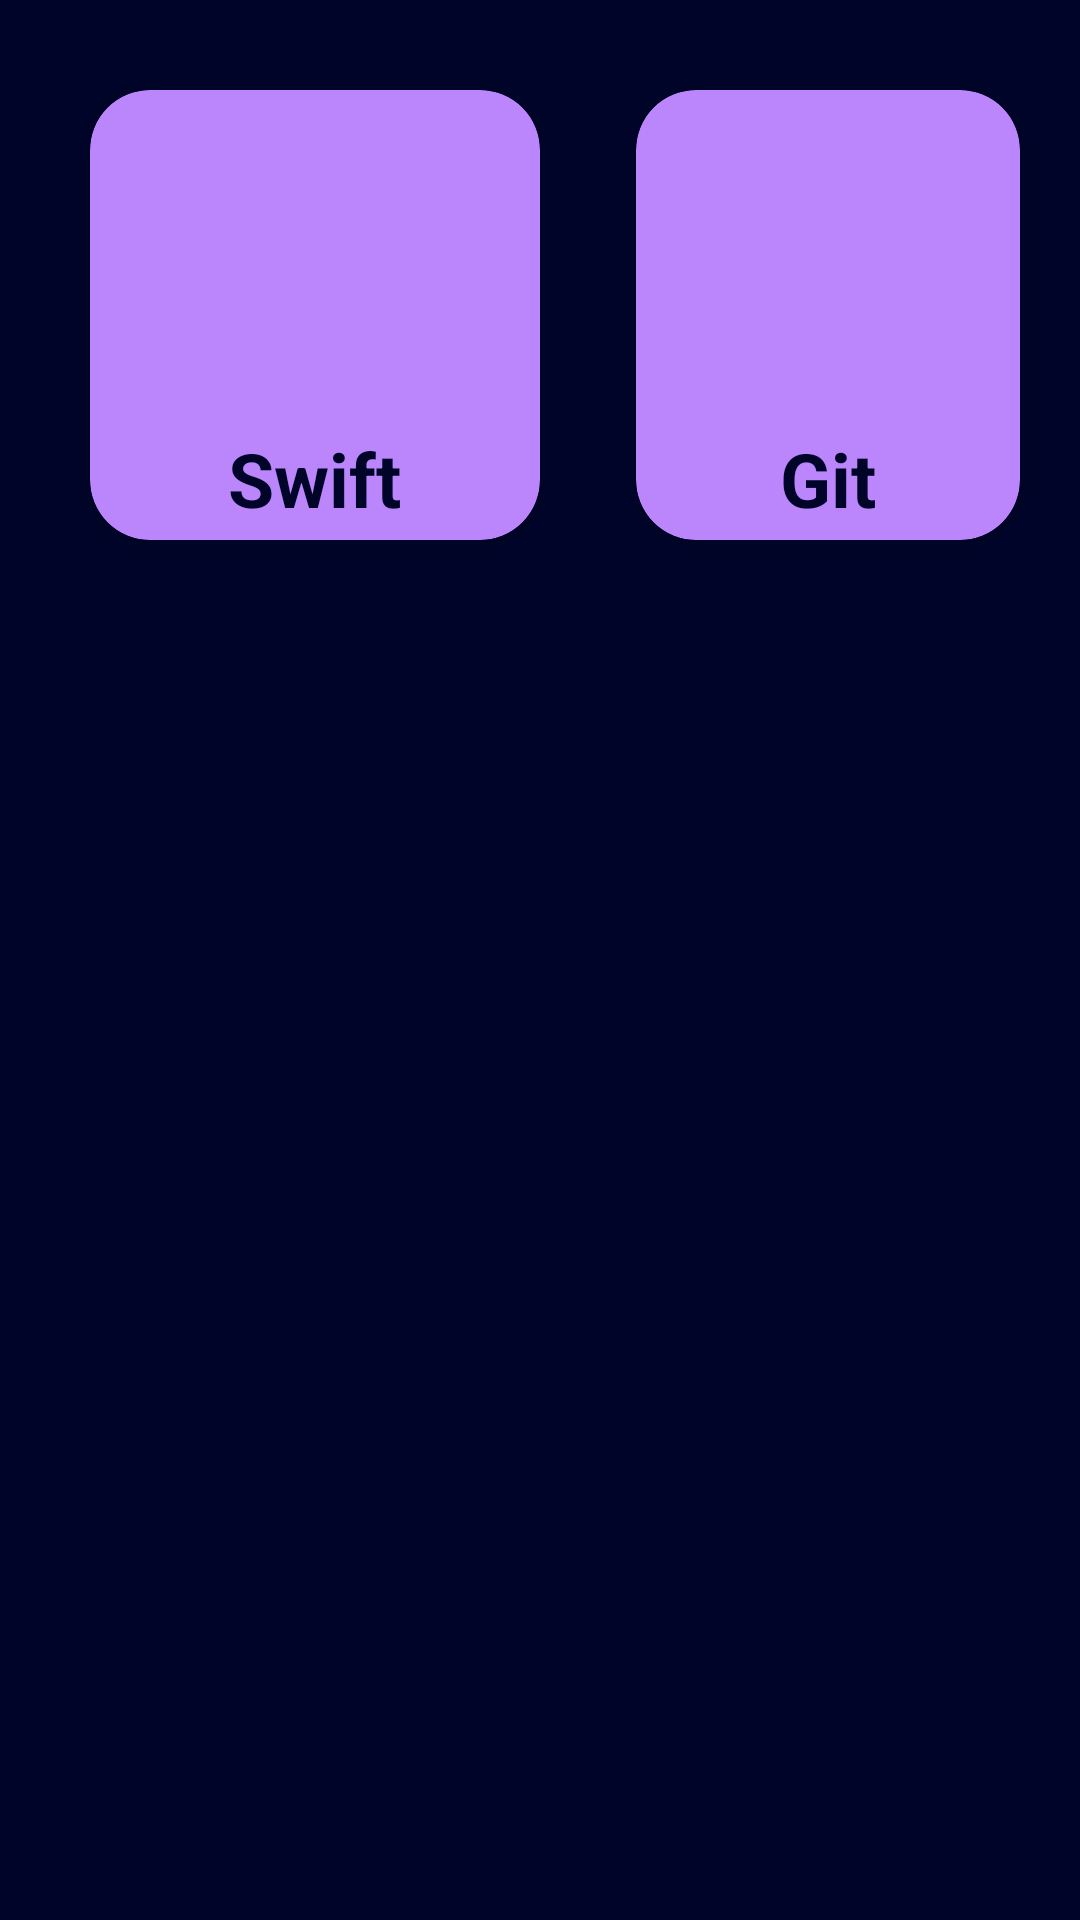

Reconstruct the res/layout file that produces this screen, plus the resources it refers to.
<!-- AndroidManifest.xml: application theme Theme.KnowledgeHub -->
<!-- res/layout/activity_ios.xml -->
<?xml version="1.0" encoding="utf-8"?>
<RelativeLayout xmlns:android="http://schemas.android.com/apk/res/android"
    xmlns:app="http://schemas.android.com/apk/res-auto"
    xmlns:tools="http://schemas.android.com/tools"
    android:layout_width="match_parent"
    android:layout_height="match_parent"
    android:background="@color/ocean"
    tools:context=".ios">

    <androidx.cardview.widget.CardView
        android:id="@+id/cardweb1"
        android:layout_width="150dp"
        android:layout_height="150dp"
        android:layout_gravity="center"
        android:layout_margin="30dp"
        android:layout_marginStart="30dp"
        android:layout_marginTop="30dp"
        android:layout_marginEnd="30dp"
        android:layout_marginBottom="30dp"
        android:backgroundTint="@color/purple_200"
        app:cardCornerRadius="20dp"
        >

        <ImageView
            android:id="@+id/imageView18"
            android:layout_width="wrap_content"
            android:layout_height="123dp"
            app:srcCompat="@drawable/swift" />

        <TextView
            android:id="@+id/textView20"
            android:layout_width="wrap_content"
            android:layout_height="wrap_content"
            android:textColor="@color/ocean"
            android:textSize="25dp"
            android:textStyle="bold"
            android:layout_gravity="center"
            android:paddingTop="109dp"
            android:text="Swift" />
    </androidx.cardview.widget.CardView>

    <androidx.cardview.widget.CardView
        android:id="@+id/cardweb2"
        android:layout_width="150dp"
        android:layout_height="150dp"
        android:layout_gravity="center"
        android:layout_marginStart="2dp"
        android:layout_marginTop="30dp"
        android:layout_marginEnd="20dp"
        android:layout_marginRight="20dp"
        android:layout_marginBottom="20dp"
        android:backgroundTint="@color/purple_200"
        app:cardCornerRadius="20dp"
        android:layout_toRightOf="@id/cardweb1"
        >

        <ImageView
            android:id="@+id/imageView19"
            android:layout_width="wrap_content"
            android:layout_height="130dp"
            app:srcCompat="@drawable/git" />

        <TextView
            android:id="@+id/textView21"
            android:layout_width="wrap_content"
            android:layout_height="wrap_content"
            android:text="Git"
            android:textColor="@color/ocean"
            android:textSize="25dp"
            android:textStyle="bold"
            android:layout_gravity="center"
            android:paddingTop="109dp"
            />
    </androidx.cardview.widget.CardView>

</RelativeLayout>
<!-- resources referenced by this layout -->
<resources>
  <color name="ocean">#000428</color>
  <color name="purple_200">#FFBB86FC</color>
  <style name="Theme.KnowledgeHub" parent="Theme.AppCompat.NoActionBar">
          
          <item name="colorPrimary">@color/purple_500</item>
          <item name="colorPrimaryVariant">@color/purple_700</item>
          <item name="colorOnPrimary">@color/white</item>
          
          <item name="colorSecondary">@color/teal_200</item>
          <item name="colorSecondaryVariant">@color/teal_700</item>
          <item name="colorOnSecondary">@color/black</item>
          
          <item name="android:statusBarColor">?attr/colorPrimaryVariant</item>
          
      </style>
  <color name="purple_500">#FF6200EE</color>
  <color name="purple_700">#FF3700B3</color>
  <color name="white">#FFFFFFFF</color>
  <color name="teal_200">#FF03DAC5</color>
  <color name="teal_700">#FF018786</color>
  <color name="black">#FF000000</color>
</resources>
